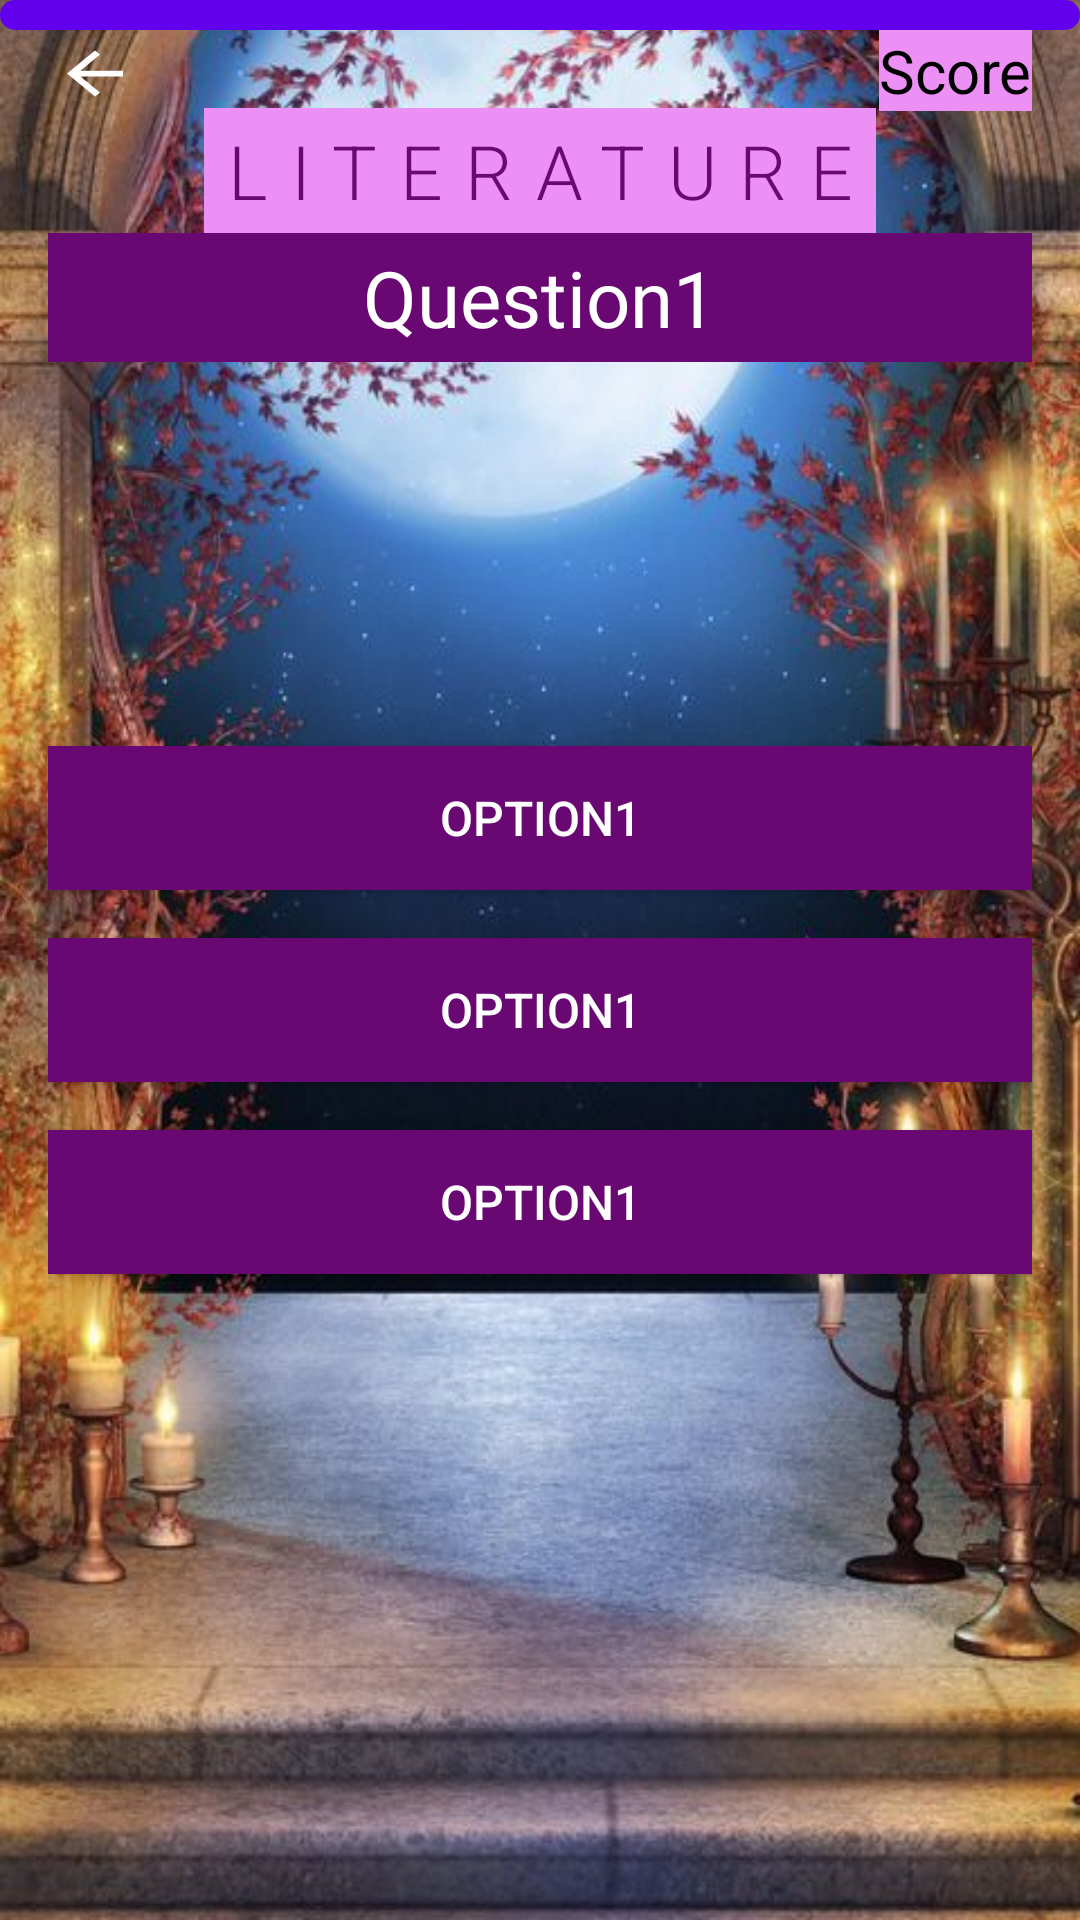

Reconstruct the res/layout file that produces this screen, plus the resources it refers to.
<!-- AndroidManifest.xml: application theme Theme.ProjectWizbee -->
<!-- res/layout/activity_literature.xml -->
<?xml version="1.0" encoding="utf-8"?>
<RelativeLayout xmlns:android="http://schemas.android.com/apk/res/android"
    xmlns:app="http://schemas.android.com/apk/res-auto"
    xmlns:tools="http://schemas.android.com/tools"
    android:layout_width="match_parent"
    android:layout_height="match_parent"
    android:background="@color/yellow"
    android:orientation="vertical"
    tools:context=".Literature">

    <ImageView
        android:id="@+id/backgroundView"
        android:layout_width="match_parent"
        android:layout_height="match_parent"
        android:src="@drawable/literature_background"
        android:scaleType="fitXY" />
    <ImageButton
        android:id="@+id/backbtn"
        android:layout_width="50dp"
        android:layout_height="50dp"
        android:layout_marginLeft="10dp"
        android:background="@null"
        android:src="@drawable/arrow_back">
    </ImageButton>
    <TextView
        android:id="@+id/scoreTextView"
        android:layout_width="wrap_content"
        android:layout_height="wrap_content"
        android:background="@color/pink"
        android:text="Score"
        android:textSize="20dp"
        android:textColor="@color/black"
        android:layout_alignParentEnd="true"
        android:layout_marginEnd="16dp"
        android:layout_marginTop="10dp" />
    <ImageView
        android:id="@+id/lumilipad"
        android:layout_width="75dp"
        android:layout_height="75dp"
        android:translationY="250dp"
        android:translationX="-300dp"
        android:translationZ="10dp"
        android:src="@drawable/loading_talbog_bee" />

    <ScrollView
        android:layout_width="match_parent"
        android:layout_height="wrap_content">

        <androidx.appcompat.widget.LinearLayoutCompat
            android:layout_width="match_parent"
            android:padding="16sp"
            android:layout_height="match_parent"
            android:orientation="vertical">

            <TextView
                android:layout_width="wrap_content"
                android:layout_height="wrap_content"
                android:layout_marginTop="20dp"
                android:fontFamily="sans-serif-light"
                android:padding="4dp"
                android:textStyle="normal"
                android:text="LITERATURE"
                android:layout_gravity="center"
                android:letterSpacing="0.3"
                android:background="@color/pink"
                android:textAlignment="center"
                android:textColor="@color/dark_pink"
                android:textSize="25sp"/>

            <TextView
                android:id="@+id/literatureQuestionText"
                android:layout_width="match_parent"
                android:layout_height="wrap_content"
                android:background="@color/dark_pink"
                android:layout_marginBottom="120dp"
                android:fontFamily="@font/aladin"
                android:padding="4dp"
                android:text="Question1"
                android:textAlignment="center"
                android:textColor="@color/white"
                android:textSize="26sp"/>

            <androidx.appcompat.widget.AppCompatButton
                android:id="@+id/option1Button"
                android:layout_width="match_parent"
                android:layout_height="wrap_content"
                android:layout_marginTop="8dp"
                android:layout_marginBottom="8dp"
                android:text="option1"
                android:textSize="16sp"
                android:background="@color/dark_pink"
                android:textColor="@color/white">
            </androidx.appcompat.widget.AppCompatButton>

            <androidx.appcompat.widget.AppCompatButton
                android:id="@+id/option2Button"
                android:layout_width="match_parent"
                android:layout_height="wrap_content"
                android:layout_marginTop="8dp"
                android:layout_marginBottom="8dp"
                android:text="option1"
                android:textSize="16sp"
                android:background="@color/dark_pink"
                android:textColor="@color/white">
            </androidx.appcompat.widget.AppCompatButton>

            <androidx.appcompat.widget.AppCompatButton
                android:id="@+id/option3Button"
                android:layout_width="match_parent"
                android:layout_height="wrap_content"
                android:layout_marginTop="8dp"
                android:layout_marginBottom="8dp"
                android:text="option1"
                android:textSize="16sp"
                android:background="@color/dark_pink"
                android:textColor="@color/white">
            </androidx.appcompat.widget.AppCompatButton>

        </androidx.appcompat.widget.LinearLayoutCompat>

    </ScrollView>

    <TextView
        android:id="@+id/countdown"
        android:layout_width="match_parent"
        android:layout_height="wrap_content"
        android:layout_centerInParent="true"
        android:gravity="center"
        android:text=""
        android:textColor="@color/pink"
        android:textSize="250sp"
        android:translationZ="0dp"
        android:visibility="invisible" />

    <ProgressBar
        android:id="@+id/progressBar"
        android:layout_alignParentTop="true"
        style="?android:attr/progressBarStyleHorizontal"
        android:layout_width="match_parent"
        android:layout_height="10dp"
        android:progressDrawable="@drawable/custom_progress_bar"/>

</RelativeLayout>
<!-- resources referenced by this layout -->
<resources>
  <color name="black">#FF000000</color>
  <color name="dark_pink">#690773</color>
  <color name="pink">#ec90f5</color>
  <color name="white">#FFFFFFFF</color>
  <color name="yellow">#FFFF00</color>
  <!-- drawable arrow_back (drawable) -->
  <vector android:autoMirrored="true" android:height="24dp"
      android:tint="#FFFDFD" android:viewportHeight="25"
      android:viewportWidth="30" android:width="35dp" xmlns:android="http://schemas.android.com/apk/res/android">
      <path android:fillColor="@android:color/white" android:pathData="M20,11H7.83l5.59,-5.59L12,4l-8,8 8,8 1.41,-1.41L7.83,13H20v-2z"/>
  </vector>
  <!-- drawable custom_progress_bar (drawable) -->
  <?xml version="1.0" encoding="utf-8"?>
  <layer-list xmlns:android="http://schemas.android.com/apk/res/android">
  
      
      <item android:id="@android:id/background">
          <shape android:shape="rectangle">
              <solid android:color="@color/purple_500" />
              <corners android:radius="5dp" />
          </shape>
      </item>
  
      
      <item android:id="@android:id/progress">
          <clip>
              <shape android:shape="rectangle">
                  <solid android:color="@color/yellow" />
                  <corners android:radius="20dp" />
              </shape>
          </clip>
      </item>
  
  </layer-list>
  <!-- drawable literature_background: jpg bitmap (drawable-v24, 78142 bytes) -->
  <style name="Theme.ProjectWizbee" parent="Theme.MaterialComponents.DayNight.NoActionBar">
          
          <item name="colorPrimary">@color/purple_500</item>
          <item name="colorPrimaryVariant">@color/purple_700</item>
          <item name="colorOnPrimary">@color/white</item>
          
          <item name="colorSecondary">@color/teal_200</item>
          <item name="colorSecondaryVariant">@color/teal_700</item>
          <item name="colorOnSecondary">@color/black</item>
          
          <item name="android:statusBarColor">?attr/colorPrimaryVariant</item>
          
      </style>
  <color name="purple_500">#FF6200EE</color>
  <color name="purple_700">#FF3700B3</color>
  <color name="teal_200">#FF03DAC5</color>
  <color name="teal_700">#FF018786</color>
</resources>
